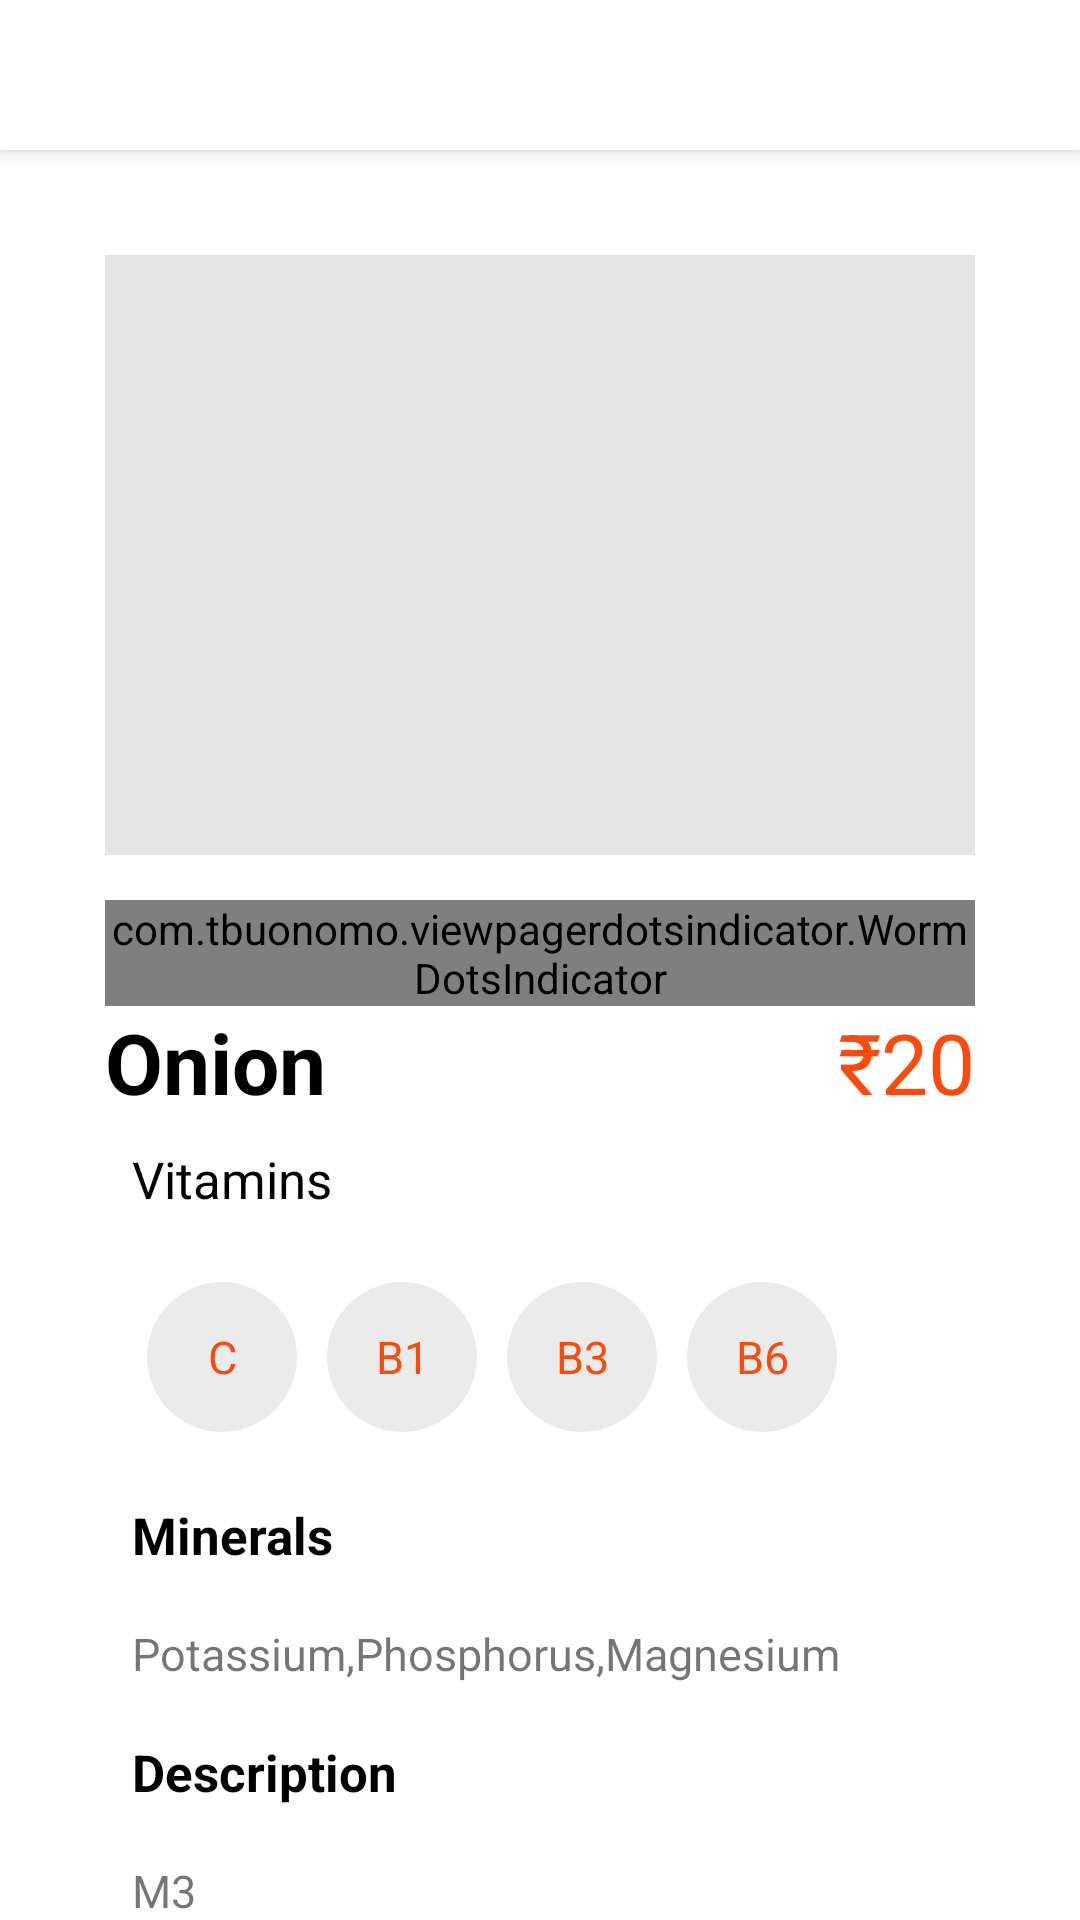

Android layout source for this screen:
<!-- AndroidManifest.xml: application theme FoodTheme -->
<!-- res/layout/activity_screen3.xml -->
<?xml version="1.0" encoding="utf-8"?>
<androidx.coordinatorlayout.widget.CoordinatorLayout xmlns:android="http://schemas.android.com/apk/res/android"
    xmlns:app="http://schemas.android.com/apk/res-auto"
    xmlns:tools="http://schemas.android.com/tools"
    android:layout_width="match_parent"
    android:layout_height="match_parent"
    tools:context=".Screen3">

    <com.google.android.material.appbar.AppBarLayout
        android:layout_width="match_parent"
        android:layout_height="wrap_content">

        <com.google.android.material.appbar.CollapsingToolbarLayout
            android:layout_width="match_parent"
            android:layout_height="wrap_content">

            <ImageView
                android:id="@+id/iv_back"
                android:layout_width="wrap_content"
                android:layout_height="wrap_content"
                android:layout_gravity="left"
                android:padding="25dp"
                android:src="@drawable/outline_keyboard_arrow_left_24" />

        </com.google.android.material.appbar.CollapsingToolbarLayout>
    </com.google.android.material.appbar.AppBarLayout>

    <androidx.core.widget.NestedScrollView
        android:id="@+id/nestedSV"
        android:layout_width="match_parent"
        android:layout_height="wrap_content"
        app:layout_behavior="com.google.android.material.appbar.AppBarLayout$ScrollingViewBehavior">

        <androidx.appcompat.widget.LinearLayoutCompat
            android:id="@+id/ll1"
            android:layout_width="match_parent"
            android:layout_height="wrap_content"
            android:layout_margin="35dp"
            android:orientation="vertical">

            <androidx.viewpager.widget.ViewPager
                android:id="@+id/viewPager"
                android:layout_width="match_parent"
                android:layout_height="200dp"
                android:background="@color/grey" />

            <com.tbuonomo.viewpagerdotsindicator.WormDotsIndicator
                android:id="@+id/worm_dots_indicator"
                android:layout_width="wrap_content"
                android:layout_height="wrap_content"
                android:layout_gravity="center"
                android:layout_marginTop="15dp"
                app:dotsColor="#FA4A0C"
                app:dotsCornerRadius="8dp"
                app:dotsSize="16dp"
                app:dotsSpacing="4dp"
                app:dotsStrokeColor="@color/grey"
                app:dotsStrokeWidth="2dp" />

            <RelativeLayout
                android:id="@+id/relativeLayout"
                android:layout_width="match_parent"
                android:layout_height="wrap_content">

                <TextView
                    android:id="@+id/title"
                    android:layout_width="match_parent"
                    android:layout_height="wrap_content"
                    android:text="Onion"
                    android:textColor="@color/black"
                    android:textSize="28sp"
                    android:textStyle="bold" />

                <TextView
                    android:id="@+id/price"
                    android:layout_width="match_parent"
                    android:layout_height="wrap_content"
                    android:gravity="right"
                    android:text="₹20"
                    android:textColor="@color/orange"
                    android:textSize="28sp" />
            </RelativeLayout>

            <TextView
                android:id="@+id/vitamins"
                android:layout_width="match_parent"
                android:layout_height="wrap_content"
                android:padding="9dp"
                android:text="Vitamins"
                android:textColor="@color/black"
                android:textSize="17sp" />

            <androidx.appcompat.widget.LinearLayoutCompat
                android:id="@+id/inner_ll1"
                android:layout_width="wrap_content"
                android:layout_height="wrap_content"
                android:padding="9dp">

                <TextView
                    android:id="@+id/vita_c"
                    android:layout_width="match_parent"
                    android:layout_height="match_parent"
                    android:background="@drawable/vitamins_bg"
                    android:text="C"
                    android:gravity="center"
                    android:layout_margin="5dp"
                    android:textAllCaps="true"
                    android:textColor="@color/orange"
                    android:textSize="15sp" />

                <TextView
                    android:id="@+id/vita_b1"
                    android:layout_width="match_parent"
                    android:layout_height="match_parent"
                    android:background="@drawable/vitamins_bg"
                    android:text="B1"
                    android:gravity="center"
                    android:textAllCaps="true"
                    android:layout_margin="5dp"
                    android:textColor="@color/orange"
                    android:textSize="15sp" />

                <TextView
                    android:id="@+id/vita_b3"
                    android:layout_width="match_parent"
                    android:layout_height="match_parent"
                    android:background="@drawable/vitamins_bg"
                    android:text="B3"
                    android:layout_margin="5dp"
                    android:gravity="center"
                    android:textAllCaps="true"
                    android:textColor="@color/orange"
                    android:textSize="15sp" />

                <TextView
                    android:id="@+id/vita_b6"
                    android:layout_width="match_parent"
                    android:layout_margin="5dp"
                    android:layout_height="match_parent"
                    android:background="@drawable/vitamins_bg"
                    android:text="B6"
                    android:gravity="center"
                    android:textAllCaps="true"
                    android:textColor="@color/orange"
                    android:textSize="15sp" />
            </androidx.appcompat.widget.LinearLayoutCompat>

            <TextView
                android:id="@+id/tv_minerals"
                android:layout_width="match_parent"
                android:layout_height="wrap_content"
                android:padding="9dp"
                android:text="Minerals"
                android:textColor="@color/black"
                android:textSize="17sp"
                android:textStyle="bold" />

            <TextView
                android:id="@+id/tv_minerals_desc"
                android:layout_width="match_parent"
                android:layout_height="wrap_content"
                android:padding="9dp"
                android:text="@string/minerals_desc"
                android:textSize="15sp" />

            <TextView
                android:id="@+id/tv_description"
                android:layout_width="match_parent"
                android:layout_height="wrap_content"
                android:padding="9dp"
                android:text="Description"
                android:textColor="@color/black"
                android:textSize="17sp"
                android:textStyle="bold" />

            <TextView
                android:id="@+id/tv_desc"
                android:layout_width="match_parent"
                android:layout_height="wrap_content"
                android:padding="9dp"
                android:text="M3"
                android:textSize="15sp" />

            <TextView
                android:id="@+id/pros"
                android:layout_width="match_parent"
                android:layout_height="wrap_content"
                android:padding="9dp"
                android:text="Pros"
                android:textColor="@color/black"
                android:textSize="17sp" />

            <androidx.recyclerview.widget.RecyclerView
                android:id="@+id/rv_pros"
                android:layout_width="match_parent"
                android:layout_height="wrap_content"
                android:scrollbars="none" />

            <TextView
                android:id="@+id/cons"
                android:layout_width="match_parent"
                android:layout_height="wrap_content"
                android:padding="9dp"
                android:text="Cons"
                android:textColor="@color/black"
                android:textSize="17sp" />

            <androidx.recyclerview.widget.RecyclerView
                android:id="@+id/rv_cons"
                android:layout_width="match_parent"
                android:layout_height="wrap_content"
                android:scrollbars="none" />
        </androidx.appcompat.widget.LinearLayoutCompat>
    </androidx.core.widget.NestedScrollView>
</androidx.coordinatorlayout.widget.CoordinatorLayout>
<!-- resources referenced by this layout -->
<resources>
  <color name="black">#FF000000</color>
  <color name="grey">#E5E5E5</color>
  <color name="orange">#FA4A0C</color>
  <!-- drawable vitamins_bg (drawable) -->
  <?xml version="1.0" encoding="utf-8"?>
  <shape xmlns:android="http://schemas.android.com/apk/res/android"
      android:shape="rectangle"
      android:tint="#EBEBEB">
      <size
          android:width="50dp"
          android:height="50dp"/>
      <padding
          android:bottom="8dp"
          android:left="8dp"
          android:right="8dp"
          android:top="8dp" />
      <corners android:radius="38dp" />
  </shape>
  <string name="minerals_desc">Potassium,Phosphorus,Magnesium</string>
  <style name="FoodTheme" parent="Theme.MaterialComponents.Light.NoActionBar">
          <item name="colorPrimary">@color/white</item>
          <item name="colorOnPrimary">@color/white</item>
          <item name="fontFamily">@font/poppins_semibold</item>
          <item name="colorPrimaryVariant">@color/white</item>
          <item name="android:statusBarColor">@color/white</item>
      </style>
  <color name="white">#FFFFFFFF</color>
</resources>
